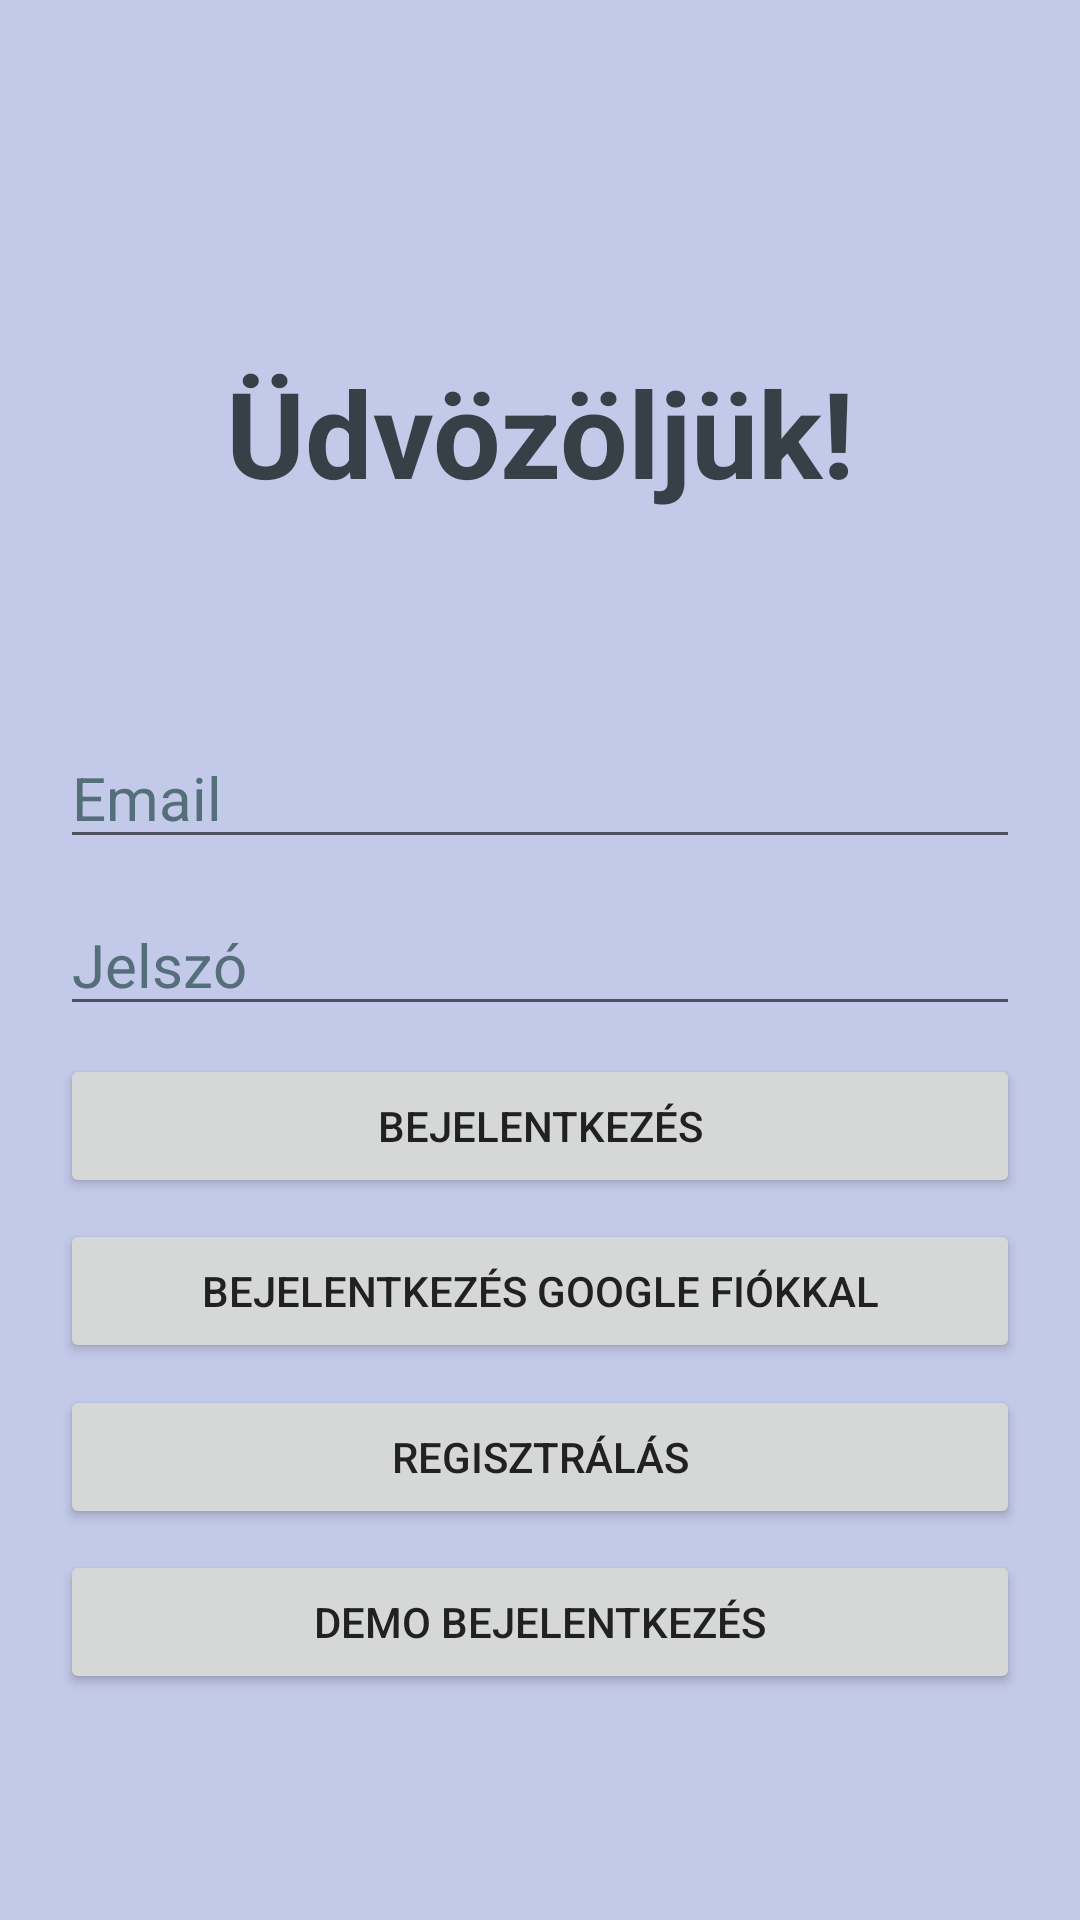

Android layout source for this screen:
<!-- AndroidManifest.xml: application theme Theme.Venyomasnaplo -->
<!-- res/layout/activity_main.xml -->
<?xml version="1.0" encoding="utf-8"?>
<androidx.constraintlayout.widget.ConstraintLayout xmlns:android="http://schemas.android.com/apk/res/android"
    xmlns:app="http://schemas.android.com/apk/res-auto"
    xmlns:tools="http://schemas.android.com/tools"
    android:background="#C3C9E9"
    android:layout_width="match_parent"
    android:layout_height="match_parent"
    tools:context=".MainActivity">

    <TextView
        android:id="@+id/loginText"
        android:layout_width="wrap_content"
        android:layout_height="wrap_content"
        android:text="@string/pls_login"
        android:textSize="40sp"
        android:textStyle="bold"
        android:textColor="#373F47"
        android:textColorHint="#546E7A"
        app:layout_constraintBottom_toBottomOf="parent"
        app:layout_constraintEnd_toEndOf="parent"
        app:layout_constraintStart_toStartOf="parent"
        app:layout_constraintTop_toTopOf="parent"
        app:layout_constraintVertical_bias="0.2" />


    <EditText
        android:id="@+id/loginEmailEditText"
        android:layout_width="match_parent"
        android:layout_height="wrap_content"
        android:layout_margin="20sp"
        android:autofillHints="name"
        android:ems="10"
        android:hint="@string/loginEmail"
        android:inputType="textEmailAddress"
        android:textColor="#373F47"
        android:textColorHint="#546E7A"
        android:textSize="20sp"
        app:layout_constraintBottom_toBottomOf="parent"
        app:layout_constraintTop_toTopOf="parent"
        app:layout_constraintVertical_bias="0.4"
        tools:layout_editor_absoluteX="20dp" />

    <EditText
        android:id="@+id/loginPasswordEditText"
        android:layout_width="match_parent"
        android:layout_height="wrap_content"
        android:layout_margin="20sp"
        android:autofillHints="password"
        android:ems="10"

        android:hint="@string/login_pws"
        android:inputType="textPassword"
        android:textColor="#373F47"
        android:textColorHint="#546E7A"
        android:textSize="20sp"
        app:layout_constraintBottom_toBottomOf="parent"
        app:layout_constraintTop_toTopOf="parent"
        tools:layout_editor_absoluteX="20dp" />

    <Button
        android:id="@+id/loginLoginButton"
        android:layout_width="match_parent"
        android:layout_height="wrap_content"
        android:layout_margin="20sp"
        android:text="@string/login_loginButton"
        android:textColor="#212121"
        app:layout_constraintBottom_toBottomOf="parent"
        app:layout_constraintTop_toTopOf="parent"
        app:layout_constraintVertical_bias="0.6"
        tools:layout_editor_absoluteX="20dp"
        android:onClick="Login"/>

    <Button
        android:id="@+id/loginLoginWithGoogleButton"
        android:layout_width="match_parent"
        android:layout_height="wrap_content"
        android:layout_margin="20sp"
        android:text="@string/loginGoogle"
        android:textColor="#212121"
        app:layout_constraintBottom_toBottomOf="parent"
        app:layout_constraintTop_toTopOf="parent"
        app:layout_constraintVertical_bias="0.7"
        tools:layout_editor_absoluteX="20dp"
        android:onClick="LoginGoogle"/>

    <Button
        android:id="@+id/loginRegButton"
        android:layout_width="match_parent"
        android:layout_height="wrap_content"
        android:layout_margin="20sp"
        android:text="@string/login_regButton"
        android:textColor="#212121"
        app:layout_constraintBottom_toBottomOf="parent"
        app:layout_constraintTop_toTopOf="parent"
        app:layout_constraintVertical_bias="0.8"
        tools:layout_editor_absoluteX="20dp"
        android:onClick="Register" />

    <Button
        android:id="@+id/loginDemoButton"
        android:layout_width="match_parent"
        android:layout_height="wrap_content"
        android:layout_margin="20sp"
        android:text="@string/demo_bejelentkez_s"
        android:textColor="#212121"
        app:layout_constraintBottom_toBottomOf="parent"
        app:layout_constraintTop_toTopOf="parent"
        app:layout_constraintVertical_bias="0.9"
        tools:layout_editor_absoluteX="20dp"
        android:onClick="KamuLogin" />

</androidx.constraintlayout.widget.ConstraintLayout>
<!-- resources referenced by this layout -->
<resources>
  <string name="demo_bejelentkez_s">Demo bejelentkezés</string>
  <string name="loginEmail">Email</string>
  <string name="loginGoogle">Bejelentkezés Google Fiókkal</string>
  <string name="login_loginButton">Bejelentkezés</string>
  <string name="login_pws">Jelszó</string>
  <string name="login_regButton">Regisztrálás</string>
  <string name="pls_login">Üdvözöljük!</string>
  <style name="Theme.Venyomasnaplo" parent="Theme.MaterialComponents.DayNight.DarkActionBar">
          
          
          <item name="colorPrimary">#6C91C2</item>
          <item name="colorPrimaryVariant">#6C91C2</item>
          <item name="colorOnPrimary">#373F47</item>
          
          <item name="colorSecondary">#388659</item>
          <item name="colorSecondaryVariant">#52AA5E</item>
          <item name="colorOnSecondary">@color/black</item>
          
          <item name="android:statusBarColor" tools:targetApi="l">?attr/colorPrimaryVariant</item>
          
      </style>
  <!-- not gathered from this repository: default colours our renderer supplied (Android Studio template values) -->
  <color name="black">#FF000000</color>
</resources>
